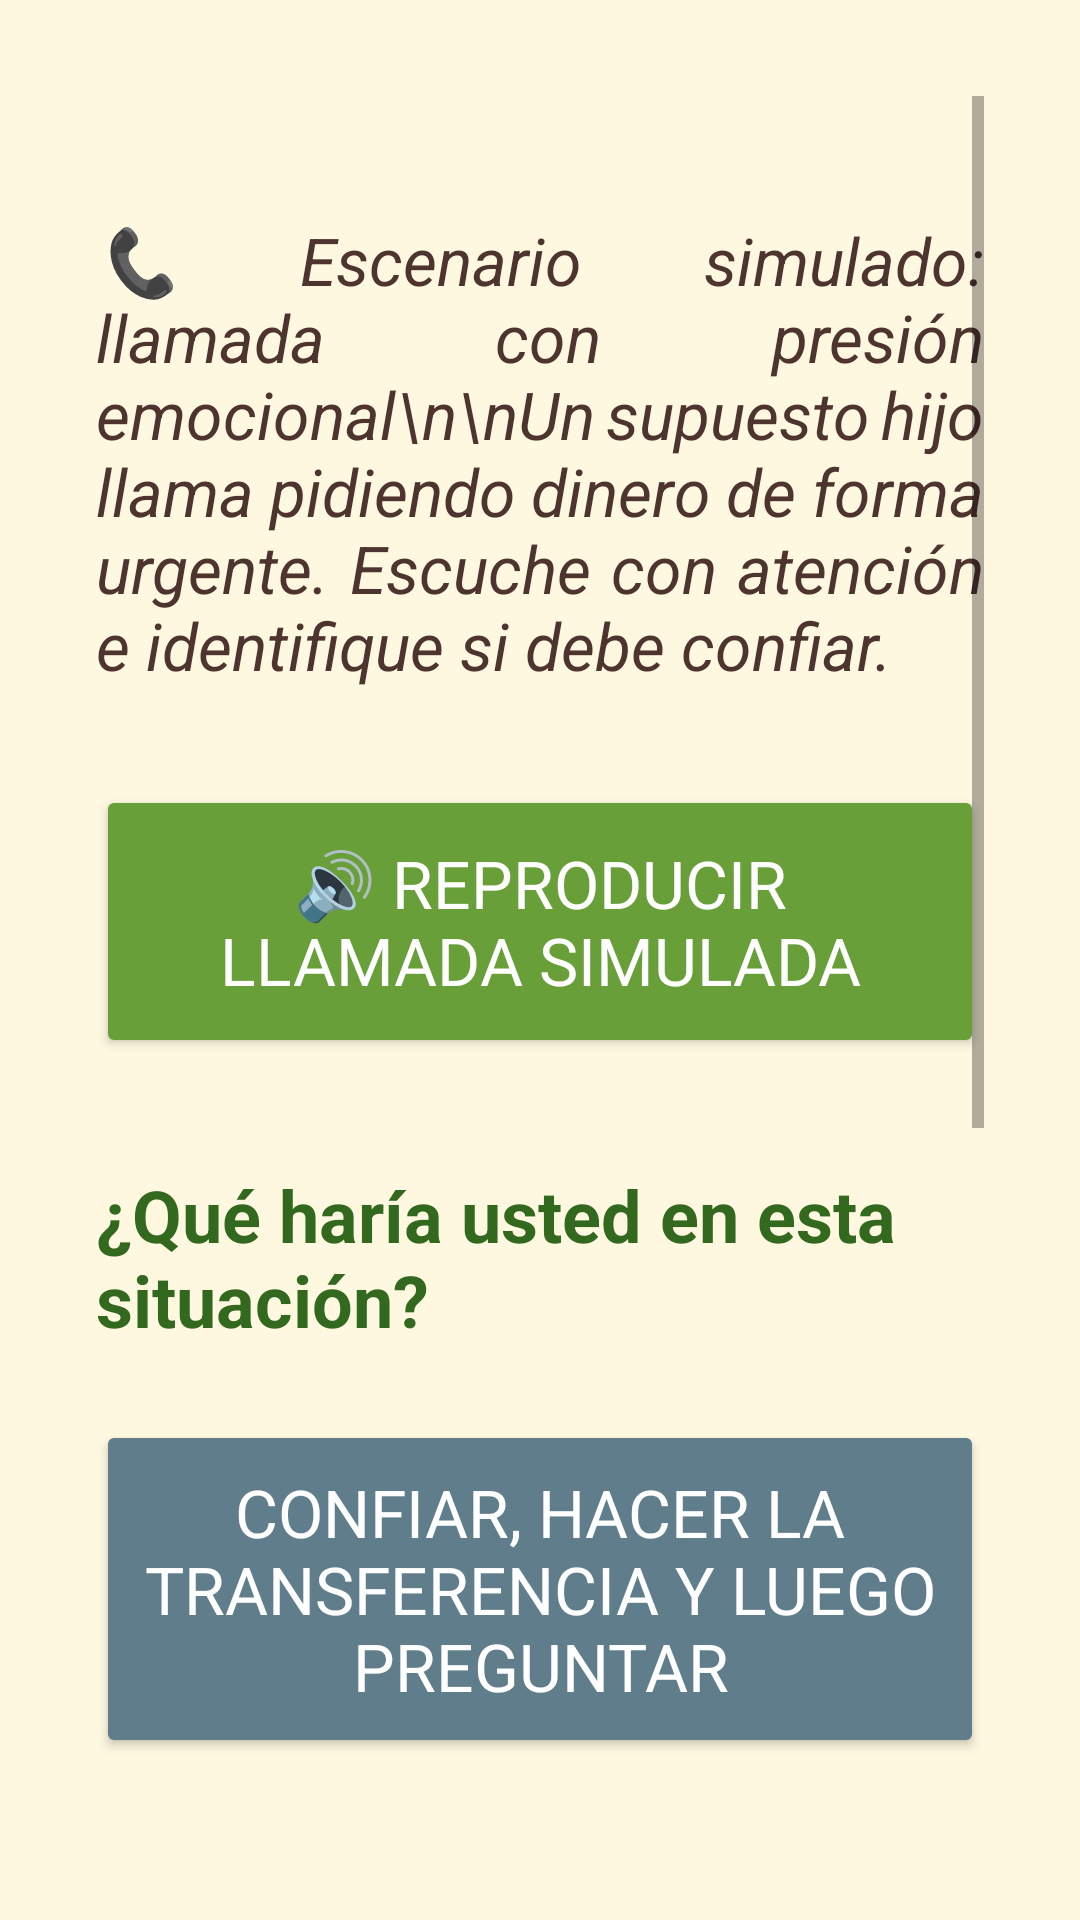

Layout XML and referenced resources for this Android screen:
<!-- AndroidManifest.xml: application theme Theme.ClonacionVoz -->
<!-- res/layout/activity_simulacion_leccion4.xml -->
<?xml version="1.0" encoding="utf-8"?>
<ScrollView xmlns:android="http://schemas.android.com/apk/res/android"
    android:layout_width="match_parent"
    android:layout_height="match_parent"
    android:padding="32dp"
    android:background="#FFF8E1">

    <LinearLayout
        android:orientation="vertical"
        android:layout_width="match_parent"
        android:layout_height="wrap_content"
        android:gravity="center_horizontal">

        <Space
            android:layout_width="match_parent"
            android:layout_height="40dp" />

        <TextView
            android:layout_width="match_parent"
            android:layout_height="wrap_content"
            android:text="📞 Escenario simulado: llamada con presión emocional\n\nUn supuesto hijo llama pidiendo dinero de forma urgente. Escuche con atención e identifique si debe confiar."
            android:textSize="22sp"
            android:textStyle="italic"
            android:textColor="#4E342E"
            android:layout_marginBottom="32dp"
            android:justificationMode="inter_word" />

        <Button
            android:id="@+id/btnReproducirAudio"
            android:layout_width="match_parent"
            android:layout_height="wrap_content"
            android:text="🔊 Reproducir llamada simulada"
            android:textSize="22sp"
            android:backgroundTint="#689F38"
            android:textColor="#FFFFFF"
            android:padding="18dp"
            android:layout_marginBottom="36dp" />

        <TextView
            android:layout_width="match_parent"
            android:layout_height="wrap_content"
            android:text="¿Qué haría usted en esta situación?"
            android:textSize="24sp"
            android:textStyle="bold"
            android:textColor="#33691E"
            android:layout_marginBottom="24dp" />

        
        <Button
            android:id="@+id/btnOpcion1"
            android:layout_width="match_parent"
            android:layout_height="wrap_content"
            android:text="Confiar, hacer la transferencia y luego preguntar"
            android:textSize="22sp"
            android:textColor="#FFFFFF"
            android:padding="16dp"
            android:backgroundTint="#607D8B"
            android:layout_marginBottom="8dp" />

        <TextView
            android:id="@+id/feedbackOpcion1"
            android:layout_width="match_parent"
            android:layout_height="wrap_content"
            android:text=""
            android:textSize="20sp"
            android:textColor="#D32F2F"
            android:layout_marginBottom="20dp" />

        
        <Button
            android:id="@+id/btnOpcion2"
            android:layout_width="match_parent"
            android:layout_height="wrap_content"
            android:text="Colgar y contactar a su hijo por otro medio"
            android:textSize="22sp"
            android:textColor="#FFFFFF"
            android:padding="16dp"
            android:backgroundTint="#607D8B"
            android:layout_marginBottom="8dp" />

        <TextView
            android:id="@+id/feedbackOpcion2"
            android:layout_width="match_parent"
            android:layout_height="wrap_content"
            android:text=""
            android:textSize="20sp"
            android:textColor="#388E3C"
            android:layout_marginBottom="20dp" />

        
        <Button
            android:id="@+id/btnOpcion3"
            android:layout_width="match_parent"
            android:layout_height="wrap_content"
            android:text="Pedirle más explicaciones por teléfono"
            android:textSize="22sp"
            android:textColor="#FFFFFF"
            android:padding="16dp"
            android:backgroundTint="#607D8B"
            android:layout_marginBottom="8dp" />

        <TextView
            android:id="@+id/feedbackOpcion3"
            android:layout_width="match_parent"
            android:layout_height="wrap_content"
            android:text=""
            android:textSize="20sp"
            android:textColor="#D32F2F"
            android:layout_marginBottom="36dp" />

        
        <Button
            android:id="@+id/btnIrEvaluacion4"
            android:layout_width="match_parent"
            android:layout_height="wrap_content"
            android:text="📋 Ir a la Evaluación 4"
            android:textSize="22sp"
            android:backgroundTint="#00796B"
            android:textColor="#FFFFFF"
            android:padding="18dp"
            android:layout_marginBottom="40dp" />
    </LinearLayout>
</ScrollView>
<!-- resources referenced by this layout -->
<resources>
  <style name="Theme.ClonacionVoz" parent="Theme.MaterialComponents.DayNight.NoActionBar">
          
          <item name="colorPrimary">#AED581</item>
          <item name="colorPrimaryDark">#9CCC65</item> 
  
          
          <item name="colorAccent">#FFCC80</item>
  
          
          <item name="android:windowBackground">#FFF8E1</item>
  
          
          <item name="android:textColorPrimary">#3E2723</item>
  
          
          <item name="android:fontFamily">sans-serif</item>
      </style>
</resources>
